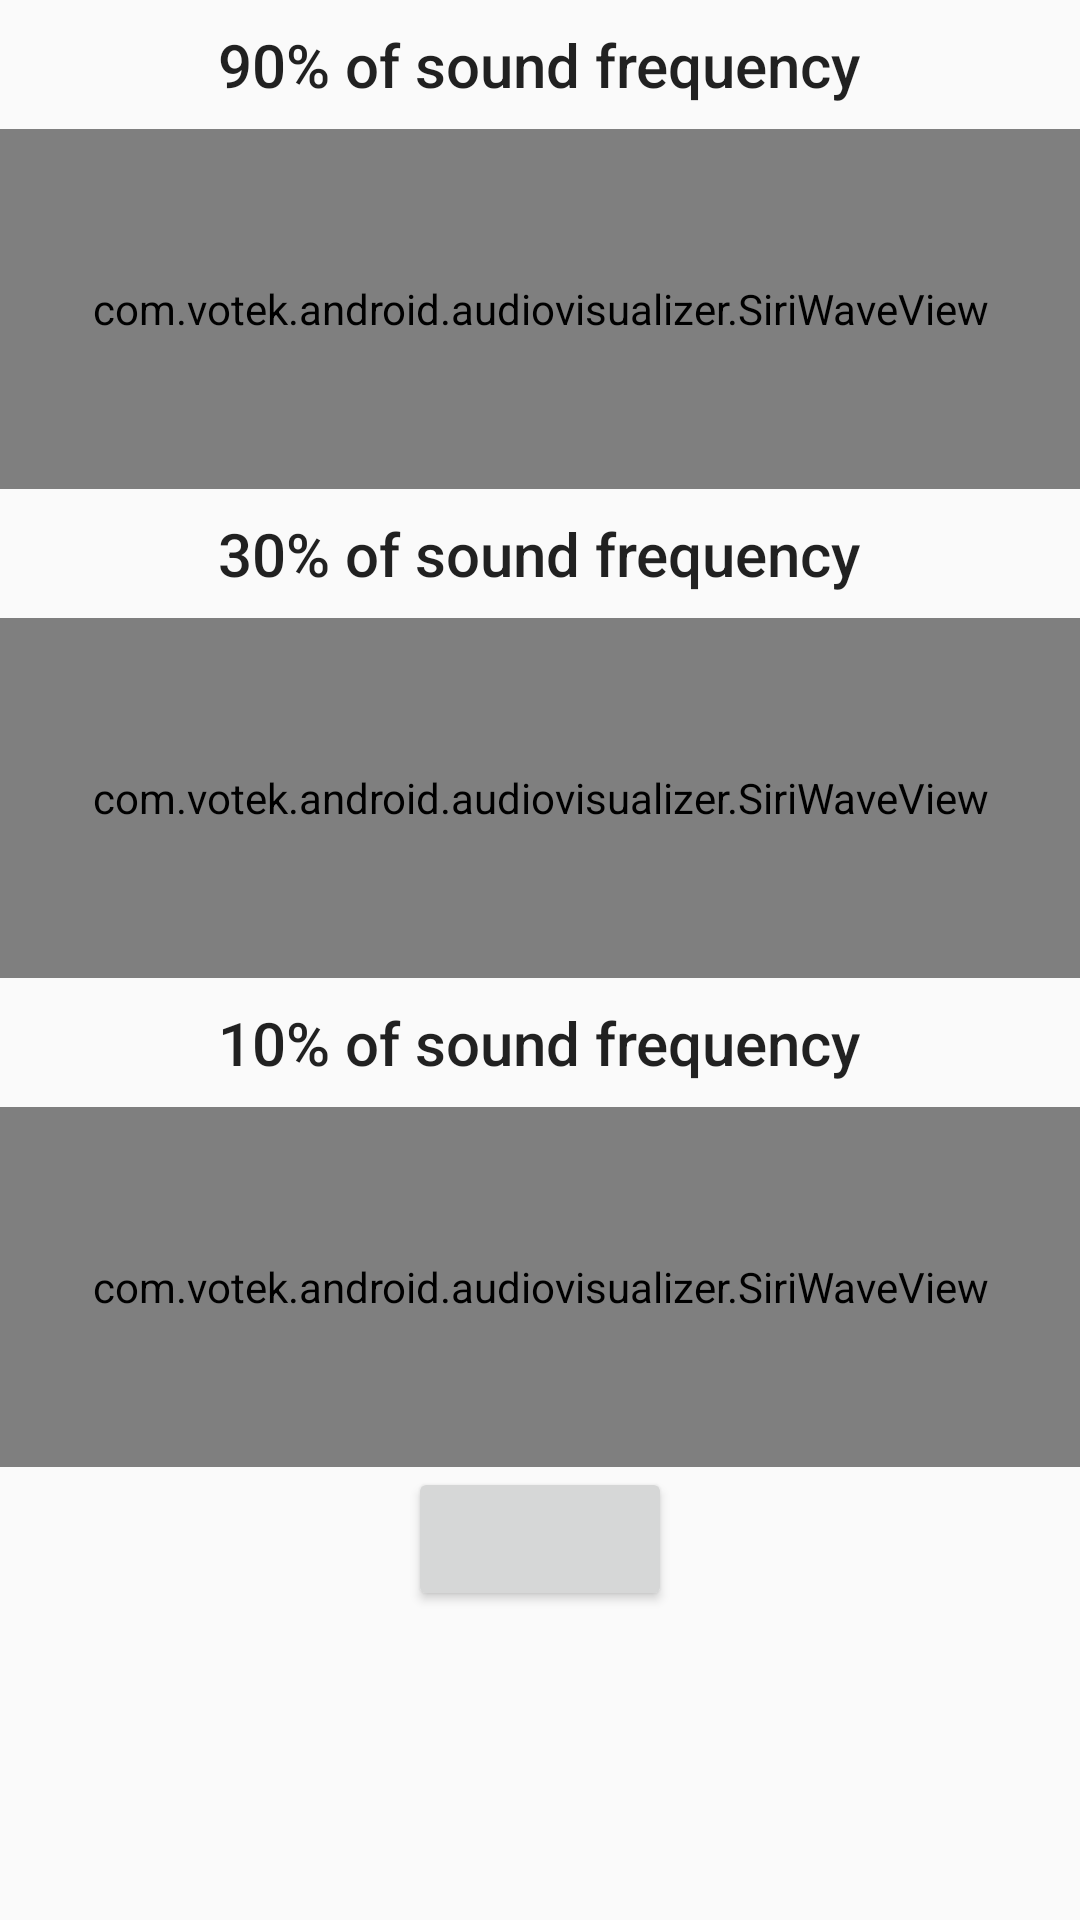

Layout XML and referenced resources for this Android screen:
<!-- AndroidManifest.xml: application theme AppTheme -->
<!-- res/layout/recording_activity.xml -->
<?xml version="1.0" encoding="utf-8"?>
<ScrollView
    xmlns:android="http://schemas.android.com/apk/res/android"
    xmlns:app="http://schemas.android.com/apk/res-auto"
    xmlns:tools="http://schemas.android.com/tools"
    android:layout_height="match_parent"
    android:layout_width="match_parent"
    tools:context="com.votek.android.audiovisualizer.RecordingActivity">
    <LinearLayout
        android:orientation="vertical"
        android:layout_width="match_parent"
        android:layout_height="match_parent">
        <LinearLayout
            android:id="@+id/highWavesContainer"
            android:orientation="vertical"
            android:layout_gravity="center"
            android:layout_width="match_parent"
            android:layout_height="wrap_content">

            <TextView
                android:layout_width="wrap_content"
                android:layout_height="wrap_content"
                android:text="@string/highFreq"
                style="@style/frequencyTitle"/>
            <com.votek.android.audiovisualizer.SiriWaveView
                android:id="@+id/highWaves"
                android:layout_width="match_parent"
                android:layout_height="120dp"
                app:waveAmount="1"
                app:waveColor="@android:color/holo_red_dark"
                app:waveFrequency="0.0"
                app:waveHeight="50dp"
                app:waveInitialPhaseOffset="0"
                app:wavePhaseShift="-0.05"
                app:waveVerticalPosition="2"
                android:background="@color/whitesmoke"/>

        </LinearLayout>

        <LinearLayout
            android:id="@+id/medWavesContainer"
            android:layout_width="match_parent"
            android:layout_gravity="center"
            android:orientation="vertical"
            android:layout_height="wrap_content">

            <TextView
                android:layout_width="wrap_content"
                android:layout_height="wrap_content"
                android:text="@string/medFreq"
                style="@style/frequencyTitle"/>
            <com.votek.android.audiovisualizer.SiriWaveView
                android:id="@+id/mediumWaves"
                android:layout_width="match_parent"
                android:layout_height="120dp"
                app:waveAmount="1"
                app:waveColor="@android:color/holo_orange_dark"
                app:waveFrequency="0.0"
                app:waveHeight="50dp"
                app:waveInitialPhaseOffset="0"
                app:wavePhaseShift="-0.05"
                app:waveVerticalPosition="2"
                android:background="@color/whitesmoke"/>

        </LinearLayout>

        <LinearLayout
            android:id="@+id/lowWavesContainer"
            android:layout_gravity="center"
            android:orientation="vertical"
            android:layout_width="match_parent"
            android:layout_height="wrap_content">

            <TextView
                android:layout_width="wrap_content"
                android:layout_height="wrap_content"
                android:text="@string/lowFreq"
                style="@style/frequencyTitle"/>
            <com.votek.android.audiovisualizer.SiriWaveView
                android:id="@+id/lowWaves"
                android:layout_width="match_parent"
                android:layout_height="120dp"
                app:waveAmount="1"
                app:waveColor="@android:color/holo_green_dark"
                app:waveFrequency="0.0"
                app:waveHeight="50dp"
                app:waveInitialPhaseOffset="0"
                app:wavePhaseShift="-0.05"
                app:waveVerticalPosition="2"
                android:background="@color/whitesmoke"/>

        </LinearLayout>
        <Button
            android:id="@+id/startButton"
            android:onClick="controlButtonClicked"
            android:layout_height="wrap_content"
            android:layout_width="wrap_content"
            android:layout_gravity="center" />
    </LinearLayout>

</ScrollView>
<!-- resources referenced by this layout -->
<resources>
  <color name="whitesmoke">#fafafa</color>
  <string name="highFreq">90% of sound frequency</string>
  <string name="lowFreq">10% of sound frequency</string>
  <string name="medFreq">30% of sound frequency</string>
  <style name="frequencyTitle" parent="Base.TextAppearance.AppCompat.Title">
          <item name="android:layout_gravity">center</item>
          <item name="android:padding">8dp</item>
          
      </style>
  <style name="AppTheme" parent="Theme.AppCompat.Light.DarkActionBar">
          <item name="colorPrimary">@color/colorPrimary</item>
          <item name="colorPrimaryDark">@color/colorPrimaryDark</item>
          <item name="colorAccent">@color/colorAccent</item>
      </style>
  <color name="colorPrimary">#B9C73E</color>
  <color name="colorPrimaryDark">#558b2f</color>
  <color name="colorAccent">#6200ea</color>
</resources>
